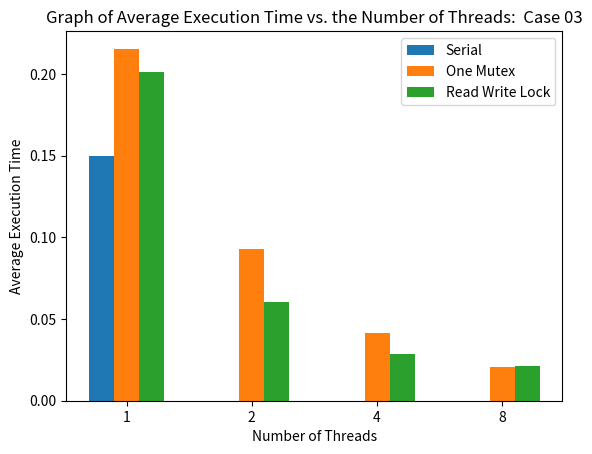

Generate this figure with matplotlib: (Note: this script raises an exception after producing the figure.)
import matplotlib.pyplot as plt
import numpy as np
# names = []
# marks = []
  
# f = open('tempData.txt','r')
# for row in f:
#     row = row.split(' ')
#     names.append(row[0])
#     marks.append(float(row[1]))
  
# plt.bar(names, marks, color = 'g', label = 'Execution Time')
  



# plt.legend()
# plt.savefig('my_plot.png')
# plt.show()

# plt.close()

X = ['1','2','4','8']
serial = [0.149778,0,0,0]
one_mutex = [0.215399,0.092643,0.041198,0.020417]
read_write_lock = [0.201282,0.060339,0.028299,0.021487]
  
X_axis = np.arange(len(X))
  
plt.bar(X_axis - 0.2, serial, 0.2, label = 'Serial')
plt.bar(X_axis , one_mutex, 0.2, label = 'One Mutex')
plt.bar(X_axis + 0.2, read_write_lock, 0.2, label = 'Read Write Lock')
  
plt.xticks(X_axis, X)
plt.xlabel('Number of Threads', fontsize = 10)
plt.ylabel('Average Execution Time', fontsize = 10)
plt.title('Graph of Average Execution Time vs. the Number of Threads:  Case 03', fontsize = 12)
plt.legend()
plt.savefig('graphs/Case 03/Case 03.png')
plt.show()
